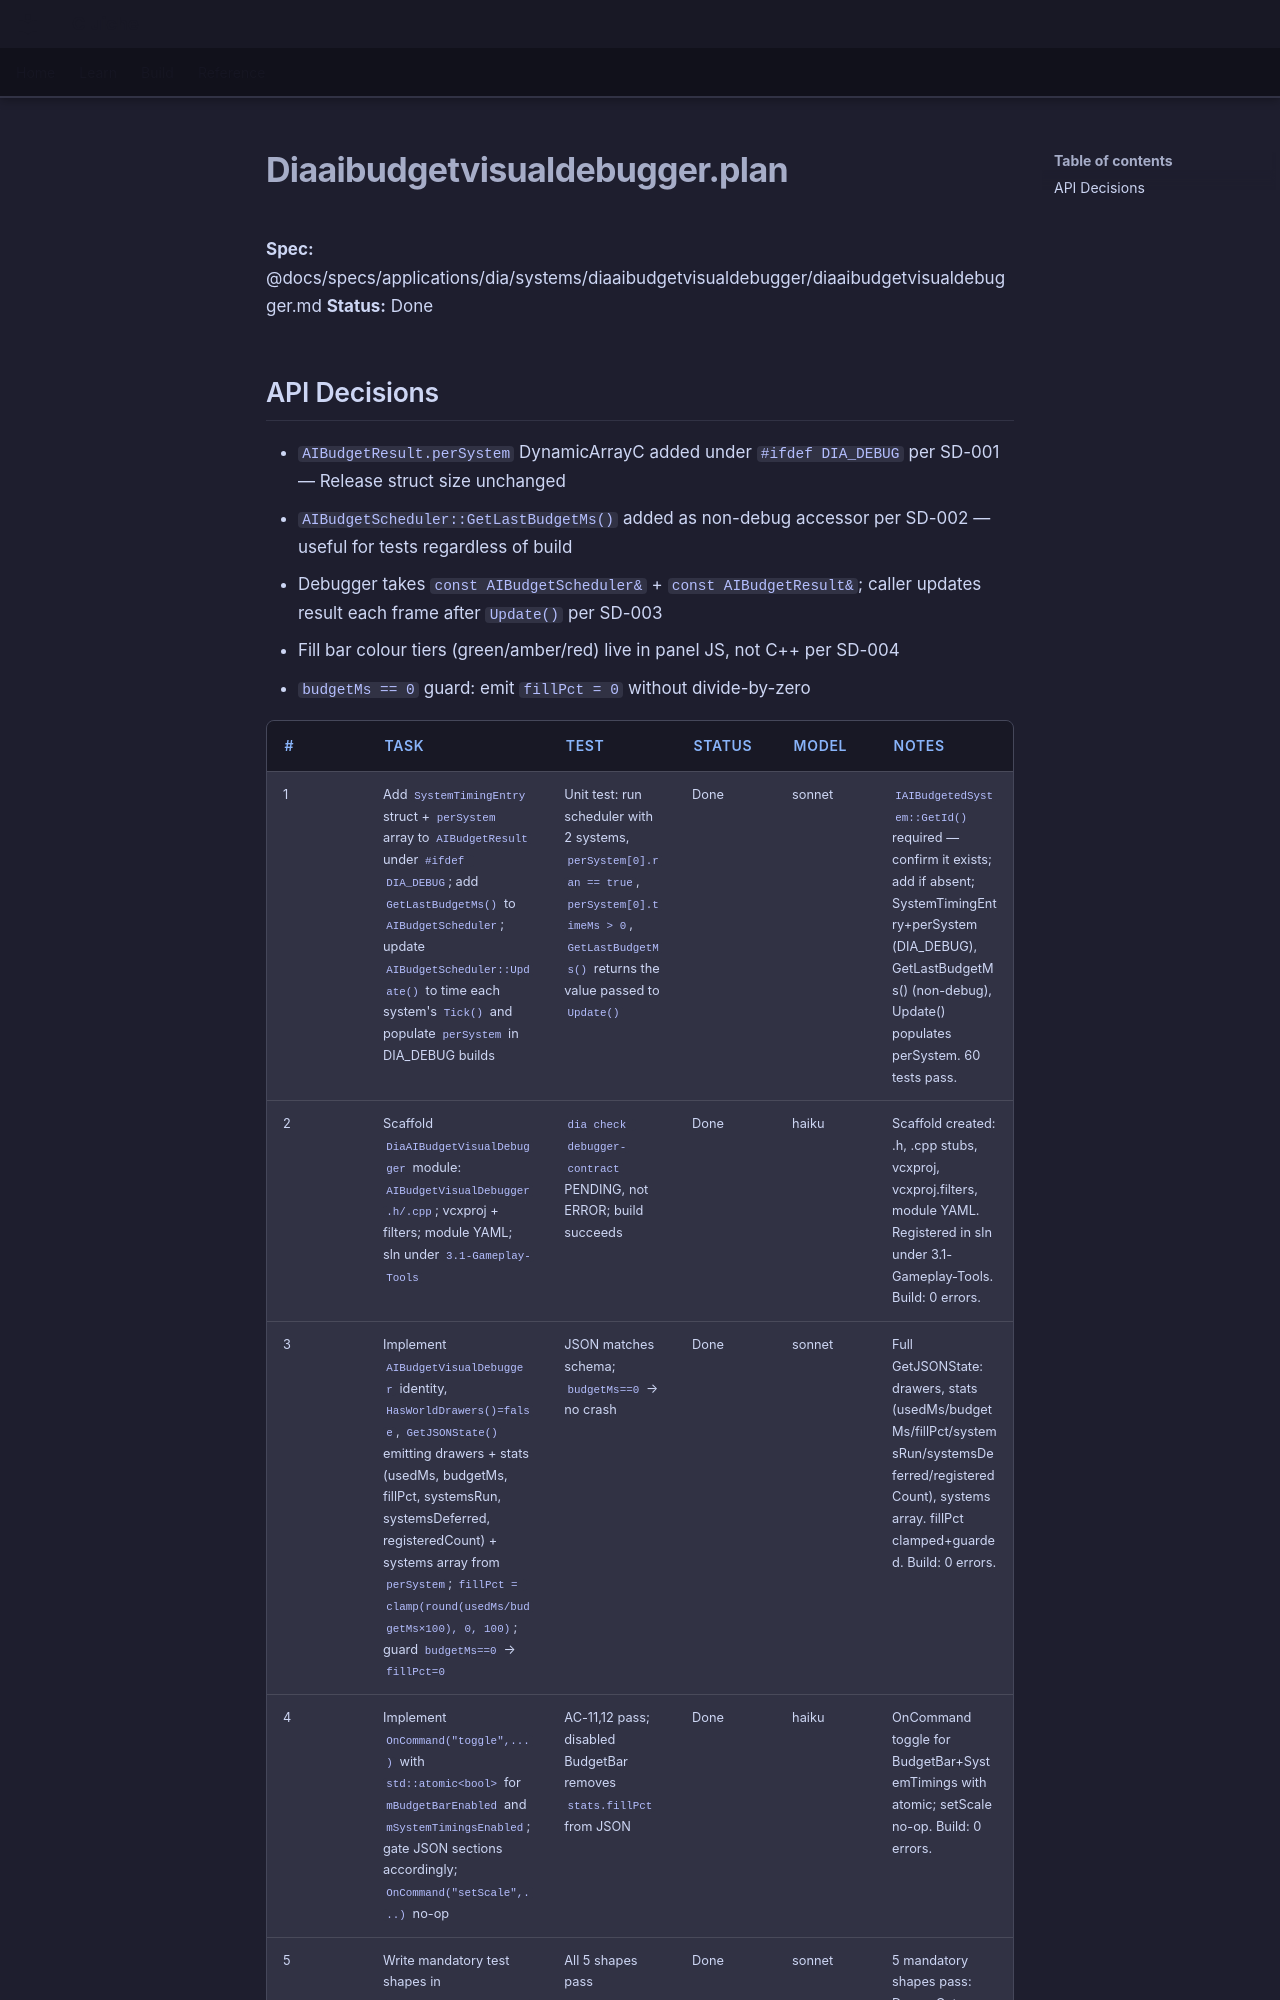

repository: LenihanConor/Cluiche · page: archive/plans/diaaibudgetvisualdebugger.plan/index.html · generator: mkdocs

**Spec:** @docs/specs/applications/dia/systems/diaaibudgetvisualdebugger/diaaibudgetvisualdebugger.md
**Status:** Done

## API Decisions

- `AIBudgetResult.perSystem` DynamicArrayC added under `#ifdef DIA_DEBUG` per SD-001 — Release struct size unchanged
- `AIBudgetScheduler::GetLastBudgetMs()` added as non-debug accessor per SD-002 — useful for tests regardless of build
- Debugger takes `const AIBudgetScheduler&` + `const AIBudgetResult&`; caller updates result each frame after `Update()` per SD-003
- Fill bar colour tiers (green/amber/red) live in panel JS, not C++ per SD-004
- `budgetMs == 0` guard: emit `fillPct = 0` without divide-by-zero
